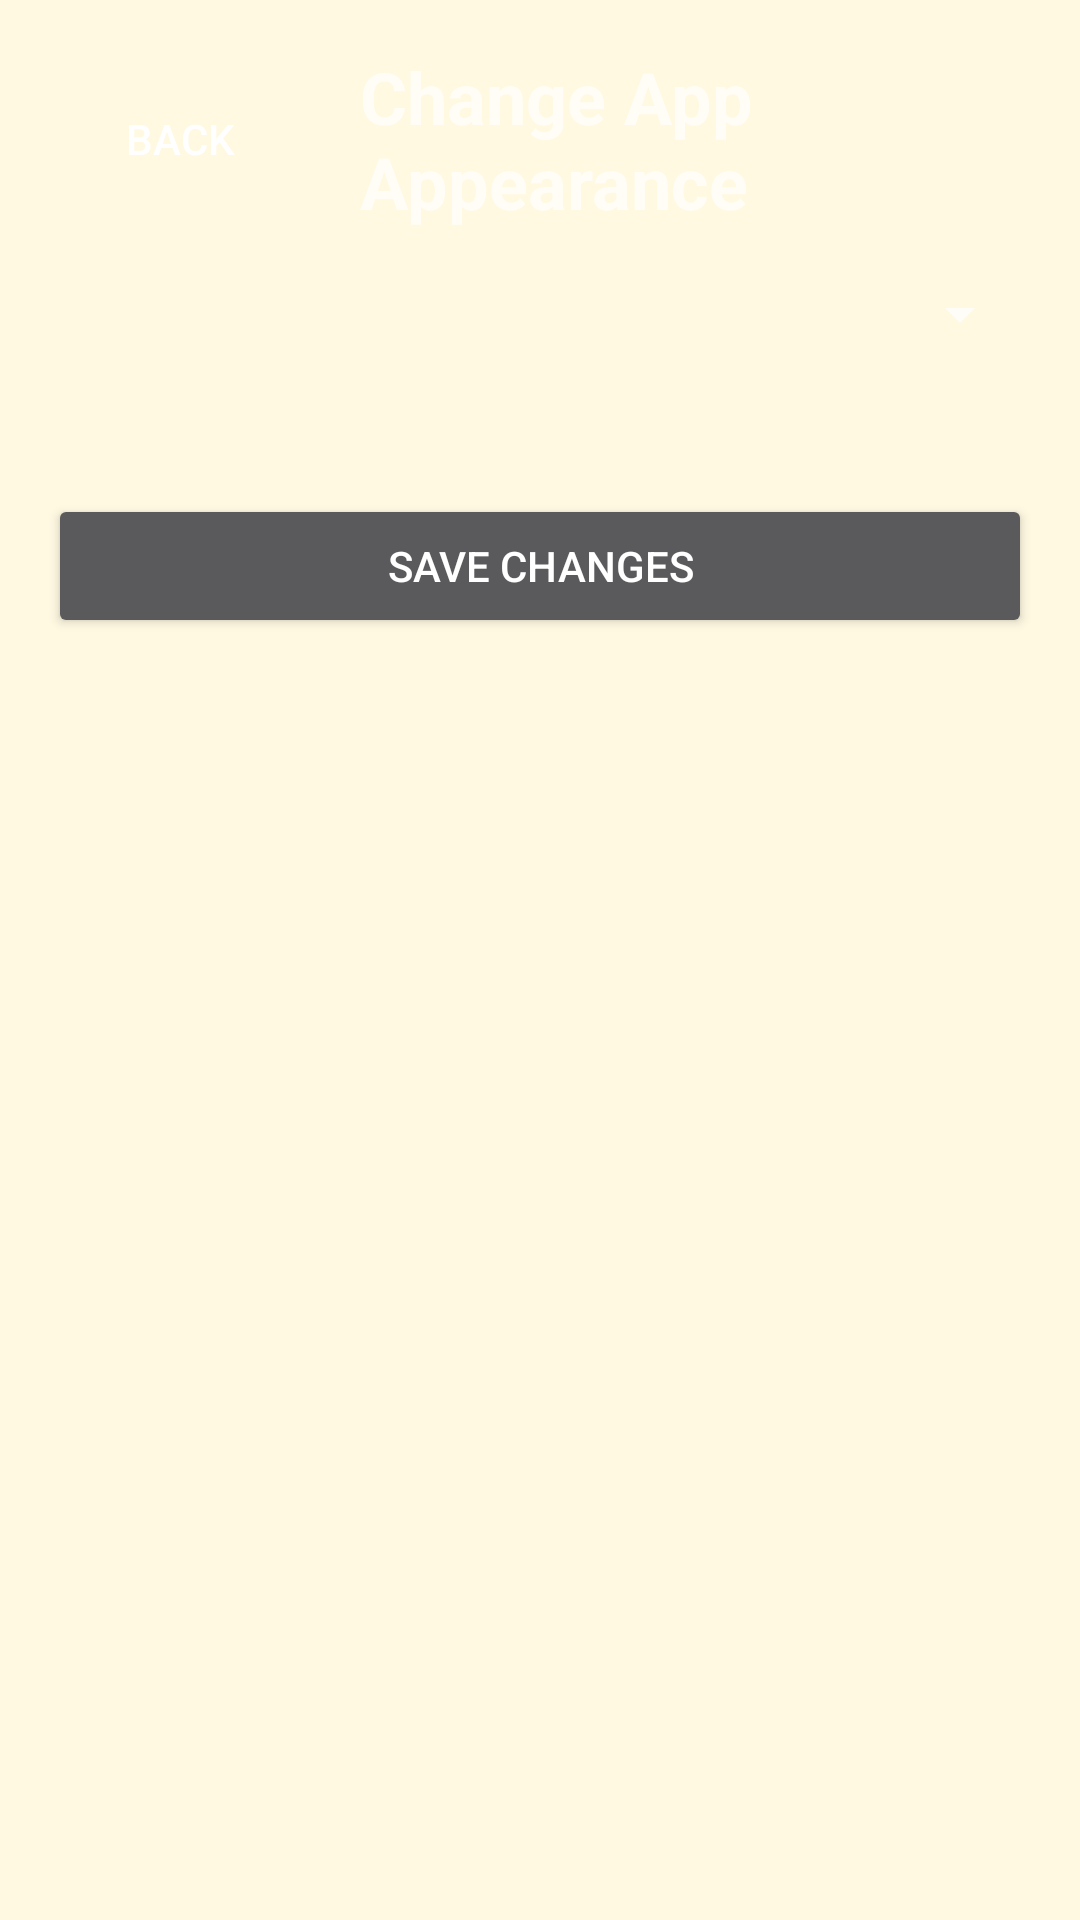

This screen was rendered from an Android layout file. Write that file and the resources it references.
<!-- AndroidManifest.xml: application theme Theme.VetAppDraft -->
<!-- res/layout/fragment_change_appearance.xml -->
<?xml version="1.0" encoding="utf-8"?>
<LinearLayout xmlns:android="http://schemas.android.com/apk/res/android"
        android:layout_width="match_parent"
        android:layout_height="match_parent"
        android:orientation="vertical"
        android:padding="16dp">

    <LinearLayout
            android:layout_width="match_parent"
            android:layout_height="wrap_content"
            android:orientation="horizontal"
            android:gravity="center_vertical"
            android:layout_marginBottom="16dp">

        <Button
                android:id="@+id/btnBack"
                android:layout_width="wrap_content"
                android:layout_height="wrap_content"
                android:text="Back"
                android:background="?attr/selectableItemBackgroundBorderless"
                android:textColor="?android:attr/textColorPrimary"/>

        <TextView
                android:layout_width="wrap_content"
                android:layout_height="wrap_content"
                android:text="Change App Appearance"
                android:textSize="24sp"
                android:textStyle="bold"
                android:layout_marginStart="16dp"/>
    </LinearLayout>

    <Spinner
            android:id="@+id/spnBranch"
            android:layout_width="match_parent"
            android:layout_height="wrap_content"
            android:layout_marginBottom="32dp"/>

    <Button
            android:id="@+id/btnSaveChanges"
            android:layout_width="match_parent"
            android:layout_height="wrap_content"
            android:text="Save Changes"
            android:layout_marginTop="16dp"/>

</LinearLayout>
<!-- resources referenced by this layout -->
<resources>
  <style name="Theme.VetAppDraft" parent="android:Theme.Material.NoActionBar">
          <item name="android:windowBackground">@color/window_background</item>
          <item name="android:statusBarColor">@android:color/transparent</item>
          <item name="android:navigationBarColor">@android:color/transparent</item>
      </style>
  <color name="window_background">#FFF9E2</color>
</resources>
